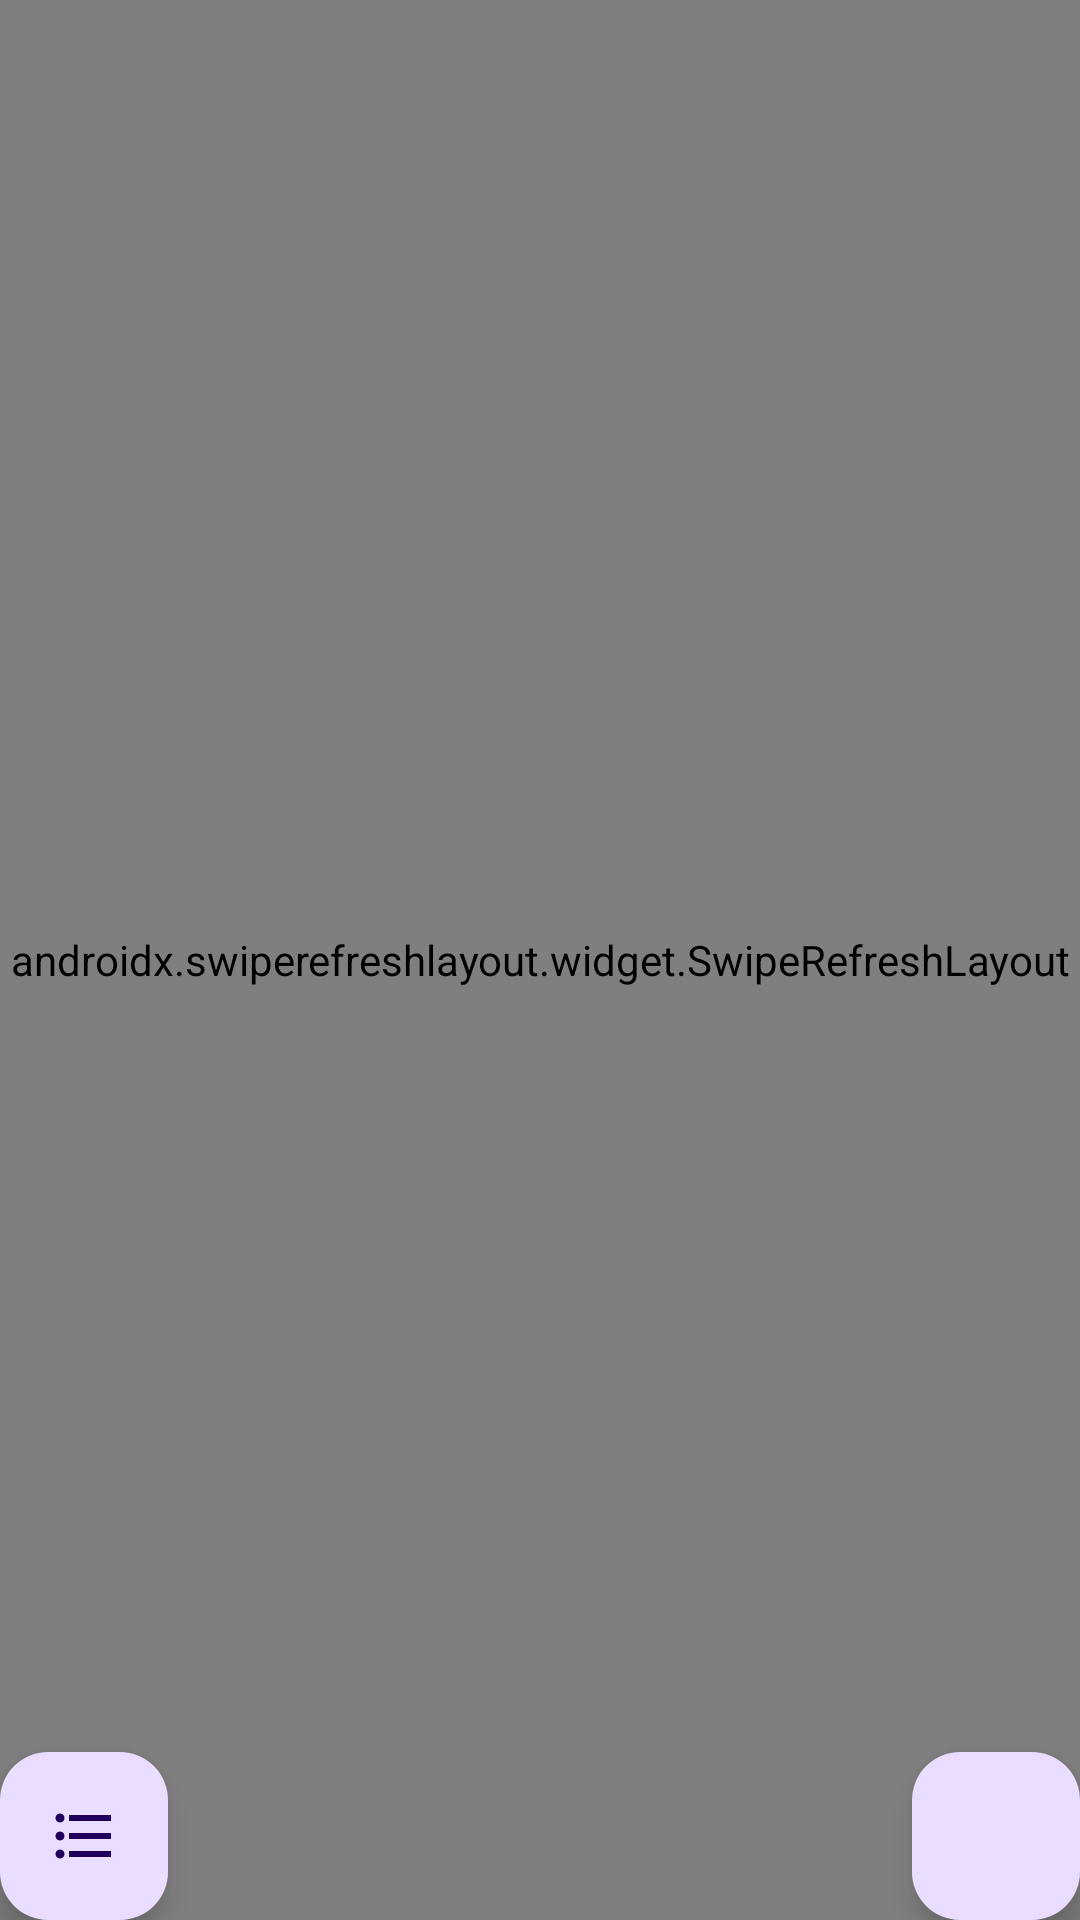

Layout XML and referenced resources for this Android screen:
<!-- AndroidManifest.xml: application theme Theme.FirebaseFirstProject -->
<!-- res/layout/fragment_dashboard.xml -->
<?xml version="1.0" encoding="utf-8"?>
<androidx.constraintlayout.widget.ConstraintLayout xmlns:android="http://schemas.android.com/apk/res/android"
    xmlns:app="http://schemas.android.com/apk/res-auto"
    xmlns:tools="http://schemas.android.com/tools"
    android:layout_width="match_parent"
    android:layout_height="match_parent"
    tools:context=".ui.dashboard.DashboardFragment">


    <androidx.swiperefreshlayout.widget.SwipeRefreshLayout
        android:id="@+id/swipeLayout"
        android:layout_width="match_parent"
        android:layout_height="match_parent">

        <androidx.recyclerview.widget.RecyclerView
            android:id="@+id/rvUsers"
            android:layout_width="match_parent"
            android:layout_height="match_parent"
            android:orientation="vertical"
            app:layoutManager="androidx.recyclerview.widget.LinearLayoutManager"
            tools:listitem="@layout/user_list_item" />

    </androidx.swiperefreshlayout.widget.SwipeRefreshLayout>

    <com.google.android.material.floatingactionbutton.FloatingActionButton
        android:id="@+id/btnGecis"
        android:layout_width="wrap_content"
        android:layout_height="wrap_content"
        android:src="@drawable/baseline_add_24"
        app:layout_constraintBottom_toBottomOf="parent"
        app:layout_constraintRight_toRightOf="parent" />

    <com.google.android.material.floatingactionbutton.FloatingActionButton
        android:id="@+id/btnAllNews"
        android:layout_width="wrap_content"
        android:layout_height="wrap_content"
        android:src="@drawable/newslist_icon"
        app:layout_constraintBottom_toBottomOf="parent"
        app:layout_constraintLeft_toLeftOf="parent" />


</androidx.constraintlayout.widget.ConstraintLayout>
<!-- res/layout/user_list_item.xml (included above) -->
<?xml version="1.0" encoding="utf-8"?>
<androidx.constraintlayout.widget.ConstraintLayout xmlns:android="http://schemas.android.com/apk/res/android"
    xmlns:app="http://schemas.android.com/apk/res-auto"
    android:layout_width="match_parent"
    android:layout_height="wrap_content">

    <de.hdodenhof.circleimageview.CircleImageView
        android:id="@+id/ivUserImage"
        android:layout_width="60dp"
        android:layout_height="60dp"
        android:layout_margin="20dp"
        app:layout_constraintLeft_toLeftOf="parent"
        app:layout_constraintTop_toTopOf="parent" />

    <TextView
        android:id="@+id/tvUserFullName"
        android:layout_width="wrap_content"
        android:layout_height="wrap_content"
        android:layout_marginStart="50dp"
        android:layout_marginLeft="20dp"
        android:text="asdada"
        android:textSize="15sp"
        android:textStyle="bold"
        app:layout_constraintBottom_toBottomOf="@id/ivUserImage"
        app:layout_constraintLeft_toRightOf="@id/ivUserImage"
        app:layout_constraintTop_toTopOf="@id/ivUserImage" />


    <View
        android:layout_width="match_parent"
        android:layout_height="1dp"
        android:layout_marginTop="5dp"
        android:background="@color/black"
        app:layout_constraintTop_toBottomOf="@+id/ivUserImage" />

</androidx.constraintlayout.widget.ConstraintLayout>
<!-- resources referenced by this layout -->
<resources>
  <!-- drawable newslist_icon (drawable) -->
  <vector xmlns:android="http://schemas.android.com/apk/res/android"
      android:width="40dp"
      android:height="40dp"
      android:autoMirrored="true"
      android:tint="#000000"
      android:viewportWidth="24"
      android:viewportHeight="24">
      <path
          android:fillColor="@android:color/white"
          android:pathData="M4,10.5c-0.83,0 -1.5,0.67 -1.5,1.5s0.67,1.5 1.5,1.5 1.5,-0.67 1.5,-1.5 -0.67,-1.5 -1.5,-1.5zM4,4.5c-0.83,0 -1.5,0.67 -1.5,1.5S3.17,7.5 4,7.5 5.5,6.83 5.5,6 4.83,4.5 4,4.5zM4,16.5c-0.83,0 -1.5,0.68 -1.5,1.5s0.68,1.5 1.5,1.5 1.5,-0.68 1.5,-1.5 -0.67,-1.5 -1.5,-1.5zM7,19h14v-2L7,17v2zM7,13h14v-2L7,11v2zM7,5v2h14L21,5L7,5z" />
  </vector>
  <style name="Theme.FirebaseFirstProject" parent="Base.Theme.FirebaseFirstProject" />
  <style name="Base.Theme.FirebaseFirstProject" parent="Theme.Material3.DayNight.NoActionBar">
          
          
      </style>
  <!-- not gathered from this repository: default colours our renderer supplied (Android Studio template values) -->
  <color name="black">#FF000000</color>
</resources>
